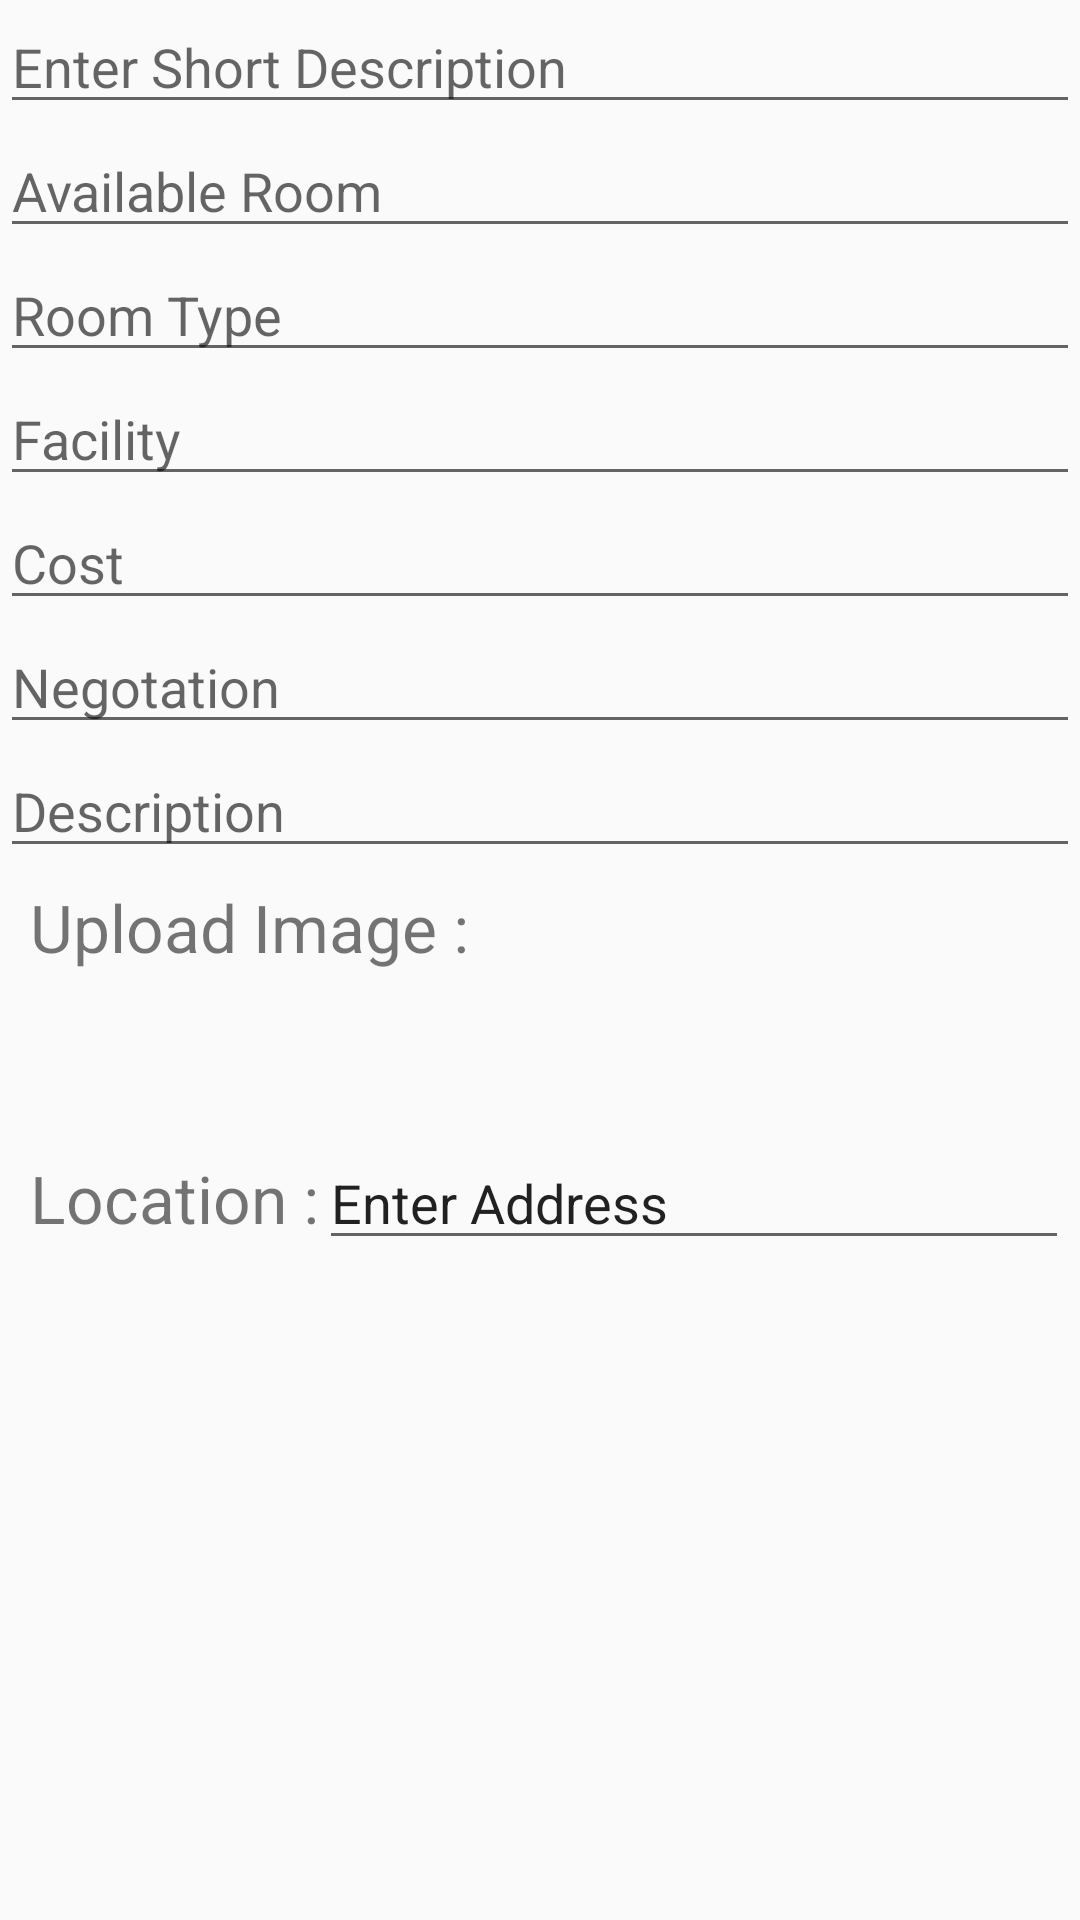

Android layout source for this screen:
<!-- AndroidManifest.xml: application theme AppTheme -->
<!-- res/layout/activity_create_user_profile.xml -->
<?xml version="1.0" encoding="utf-8"?>
<LinearLayout xmlns:android="http://schemas.android.com/apk/res/android"
    xmlns:app="http://schemas.android.com/apk/res-auto"
    android:orientation="vertical"
    xmlns:tools="http://schemas.android.com/tools"
    android:layout_width="match_parent"
    android:layout_height="match_parent"
    tools:context="com.example.thelost.fisp_beta10.ui.CreateUserProfile">

        <EditText
            android:id="@+id/et_userprofile_short_desc"
            android:hint="Enter Short Description"
            android:layout_width="match_parent"
            android:layout_height="wrap_content" />



     <EditText
        android:hint="Available Room"
        android:layout_width="match_parent"
        android:layout_height="wrap_content" />


    <EditText
        android:hint="Room Type"
        android:layout_width="match_parent"
        android:layout_height="wrap_content" />



    <EditText
        android:hint="Facility"
        android:layout_width="match_parent"
        android:layout_height="wrap_content" />

    <EditText
        android:hint="Cost"
        android:layout_width="match_parent"
        android:layout_height="wrap_content" />

    <EditText
        android:hint="Negotation"
        android:layout_width="match_parent"
        android:layout_height="wrap_content" />


    <EditText
        android:hint="Description"
        android:layout_width="match_parent"
        android:layout_height="wrap_content" />










    <TextView
        style="@style/create_user_profile"
        android:text="Upload Image :"
        android:layout_width="match_parent"
        android:layout_height="wrap_content" />

    <LinearLayout
        android:orientation="horizontal"
        android:layout_width="match_parent"
        android:layout_height="wrap_content">

      <ImageView
          android:id="@+id/user_first_image"
          android:background="@drawable/ic_photo_black_24dp"
        style="@style/create_user_profile"
        android:layout_width="50dp"
        android:layout_height="50dp" />

        <ImageView
            android:id="@+id/user_second_image"
            android:background="@drawable/ic_photo_black_24dp"
            style="@style/create_user_profile"
            android:layout_width="50dp"
            android:layout_height="50dp" />

        <ImageView
            android:id="@+id/user_third_image"
            android:background="@drawable/ic_photo_black_24dp"
            style="@style/create_user_profile"
            android:layout_width="50dp"
            android:layout_height="50dp" />

        <ImageView
            android:id="@+id/user_fourth_image"
            android:background="@drawable/ic_photo_black_24dp"
            style="@style/create_user_profile"
            android:layout_width="50dp"
            android:layout_height="50dp" />


    </LinearLayout>
    <LinearLayout
        android:orientation="horizontal"
        android:layout_width="match_parent"
        android:layout_height="wrap_content">

    <TextView
        android:textSize="22sp"
        android:text="Location :"
        android:layout_marginLeft="10dp"
        android:layout_width="wrap_content"
        android:layout_height="wrap_content" />
    <EditText
        android:id="@+id/user_location"
        android:text="Enter Address"
        android:textColorHint="#fafa"
        android:layout_width="250dp"
        android:layout_height="wrap_content" />

        <ImageView
            android:background="@drawable/ic_my_location_black_24dp"
            android:layout_width="20dp"
            android:layout_height="20dp" />
    </LinearLayout>

</LinearLayout>
<!-- resources referenced by this layout -->
<resources>
  <style name="create_user_profile">
          <item name="android:textSize">22sp</item>
          <item name="android:layout_marginLeft">10dp</item>
          <item name="android:layout_marginTop">5dp</item>
      </style>
  <style name="AppTheme" parent="Theme.AppCompat.Light.DarkActionBar">
          
          <item name="colorPrimary">@color/colorPrimary</item>
          <item name="colorPrimaryDark">@color/colorPrimaryDark</item>
          <item name="colorAccent">@color/colorAccent</item>
      </style>
  <color name="colorPrimary">#3F51B5</color>
  <color name="colorPrimaryDark">#303F9F</color>
  <color name="colorAccent">#FF4081</color>
</resources>
